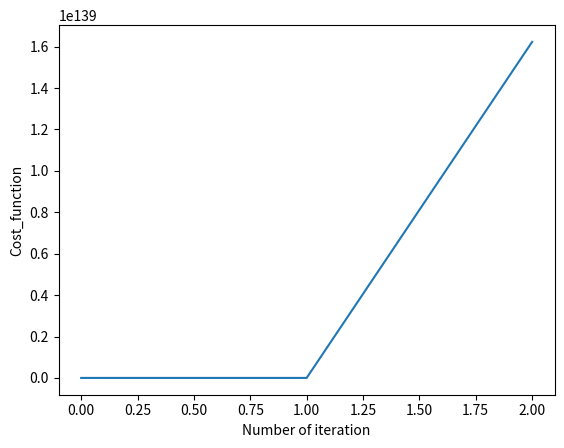

This chart was generated by the following Python code:
#gradient_descent_algorithm
import numpy as np
import matplotlib.pyplot as plt 
import sys
import math

def cost_function(x,c,d):
	return(sum(((c-x[:-1])**2)+(d*((x[1:]-(x[:-1])**2)**2))))

def gradient(x,c,d,k):
	D_H = np.zeros((k,1))
	X_a = x[1:-1]
	X_b = x[:-2]
	X_c = x[2:]
	D_H[1:-1] = 2*(c-X_a) -4*d*(X_c -((X_a)**2)) + 2*d*(X_a - ((X_b)**2))
	D_H[0] = 2*(c-x[0]) - 4*d*x[0]*(x[1]-((x[0])**2))
	D_H[-1] = 2*d*(x[-1]-((x[-2])**2))
	return(D_H)

def descent(D_H, alpha, X):
	X = X - alpha*D_H
	return(X)

def main():
	Num_iteration = 10
	c = 1
	d = 100
	k = 10
	x = np.zeros((k,1))
	E = ((1*(10**-8)))
	NT = 0.8
	G = np.zeros((k,1))
	x = np.random.normal(500,1,(k,1))
	print(x)
	D = np.zeros((Num_iteration,1))
	precision = 0.001
	for i in range(Num_iteration):
		alpha = np.zeros((k,1))
		D[i] = cost_function(x,c,d)
		if abs(float(D[i] - D[i-1])) <= float(precision):
			print(D[:i])
			plt.plot(D[:i])
			plt.ylabel('Cost_function')
			plt.xlabel('Number of Iteration')
			plt.show()
			print("The convergence condition at cost function value"+ str(D[i]) + "at iteration" + str(i))
			exit()
		A = gradient(x,c,d,k)
		print(A)
		A = np.square(A)
		G+=A
		for j in range(len(G)):
			alpha[j] = (NT/(math.sqrt(E+G[j])))
		x = descent(A, alpha, x)
	print(D)
	#print(x)
	#print(len(alpha))
	plt.plot(D)
	plt.ylabel('Cost_function')
	plt.xlabel('Number of iteration')
	plt.show()

if __name__ == '__main__':
	main()














